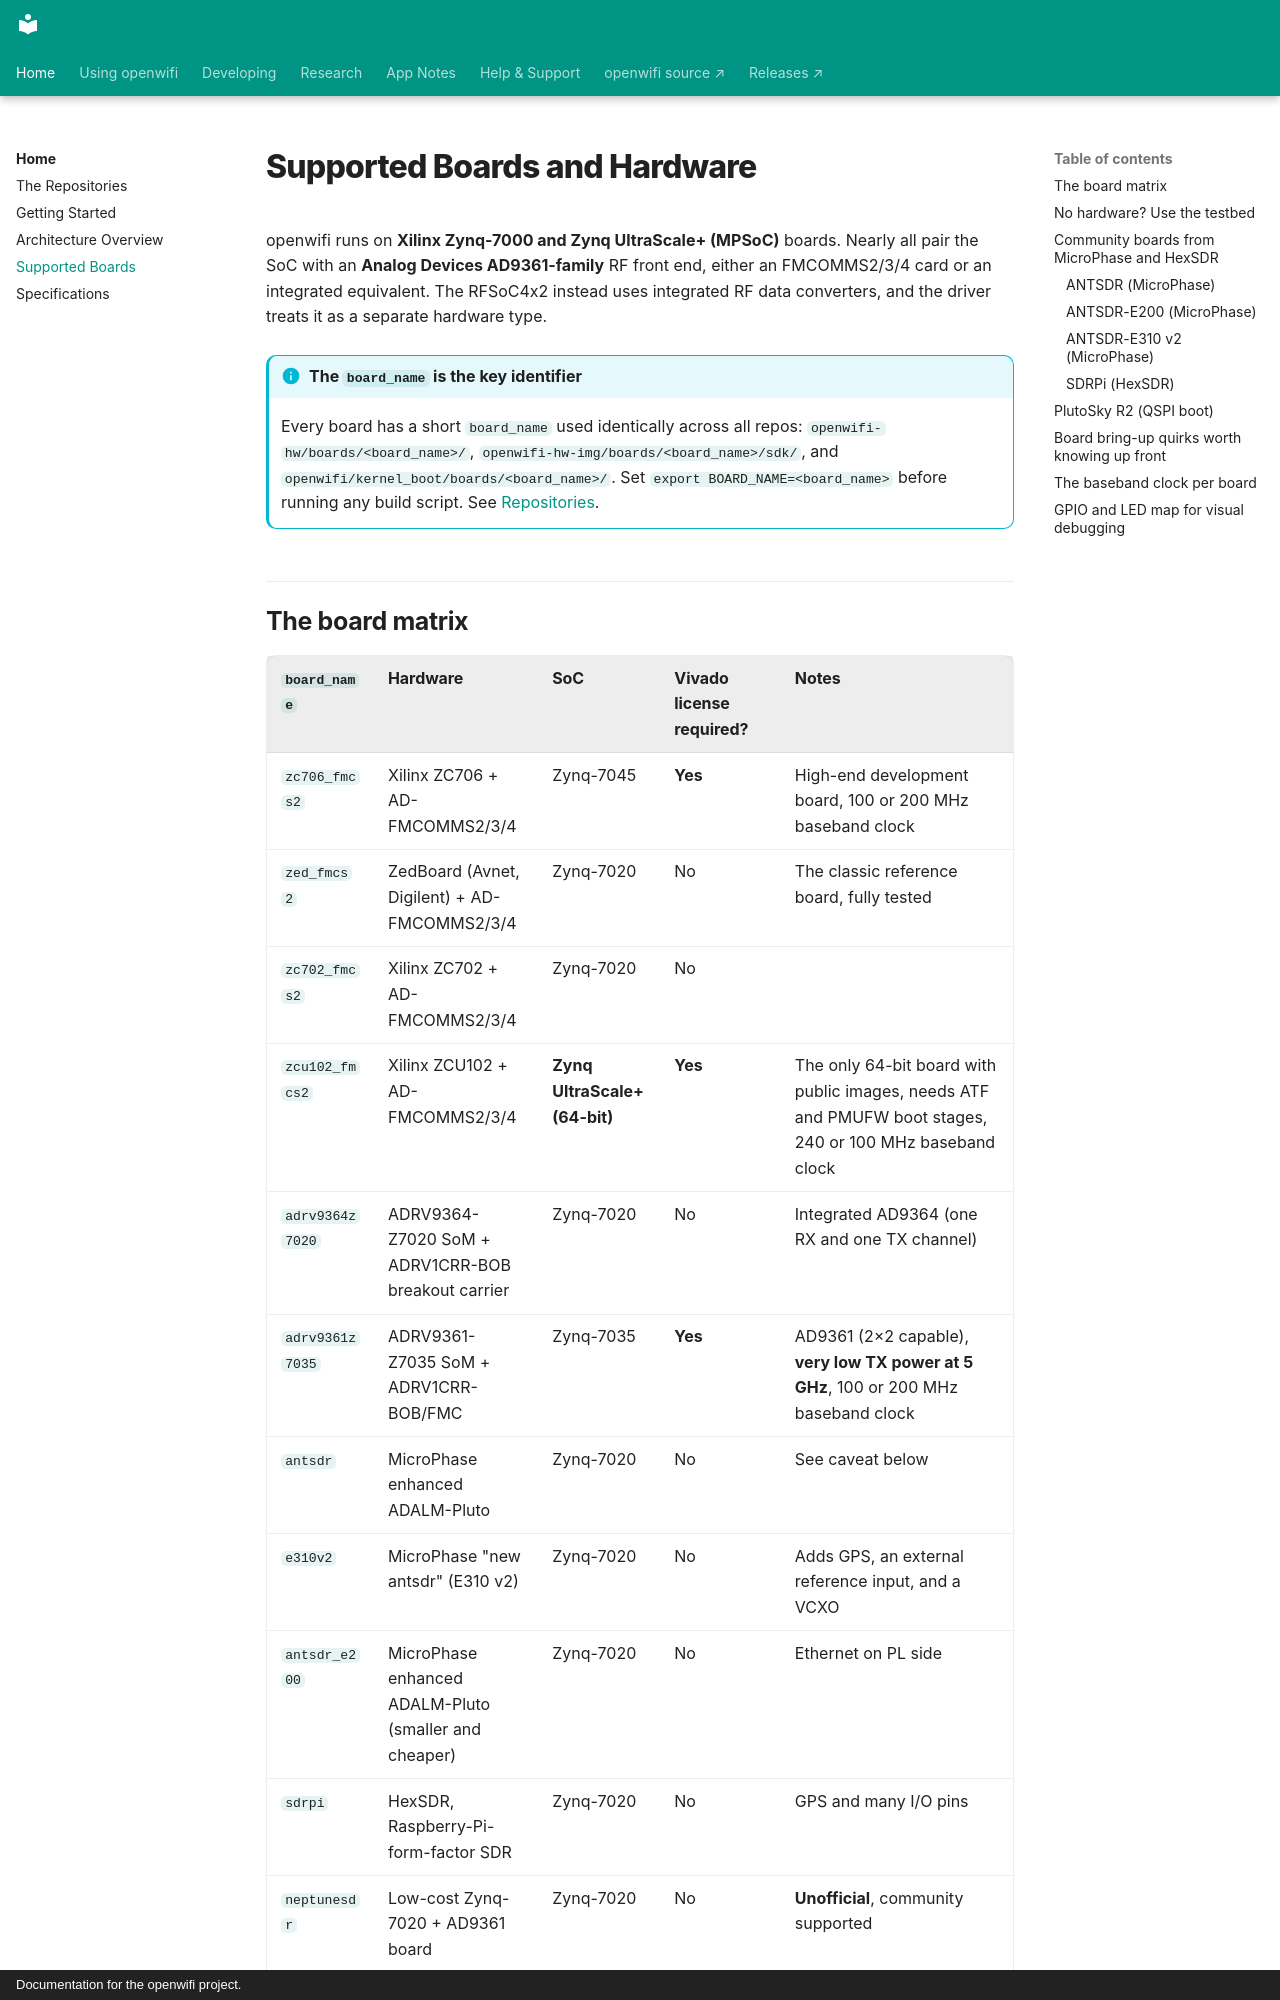

repository: thomas-montano/OpenWifi-Wiki · page: Supported-Boards/index.html · generator: mkdocs · copyright: Documentation for the openwifi project.

---
description: 'SDR boards that run openwifi, such as ZedBoard, ZC706, ZCU102, ADRV9361-Z7035, ANTSDR E200 and E310 v2, LibreSDR, PlutoSky R2, and RFSoC4x2, with license needs and bring-up quirks.'
---

# Supported Boards and Hardware

openwifi runs on **Xilinx Zynq-7000 and Zynq UltraScale+ (MPSoC)** boards. Nearly all pair the SoC with an **Analog Devices AD9361-family** RF front end, either an FMCOMMS2/3/4 card or an integrated equivalent. The RFSoC4x2 instead uses integrated RF data converters, and the driver treats it as a separate hardware type.

!!! info "The `board_name` is the key identifier"
    Every board has a short `board_name` used identically across all repos: `openwifi-hw/boards/<board_name>/`, `openwifi-hw-img/boards/<board_name>/sdk/`, and `openwifi/kernel_boot/boards/<board_name>/`. Set `export BOARD_NAME=<board_name>` before running any build script. See [Repositories](Repositories.md).
